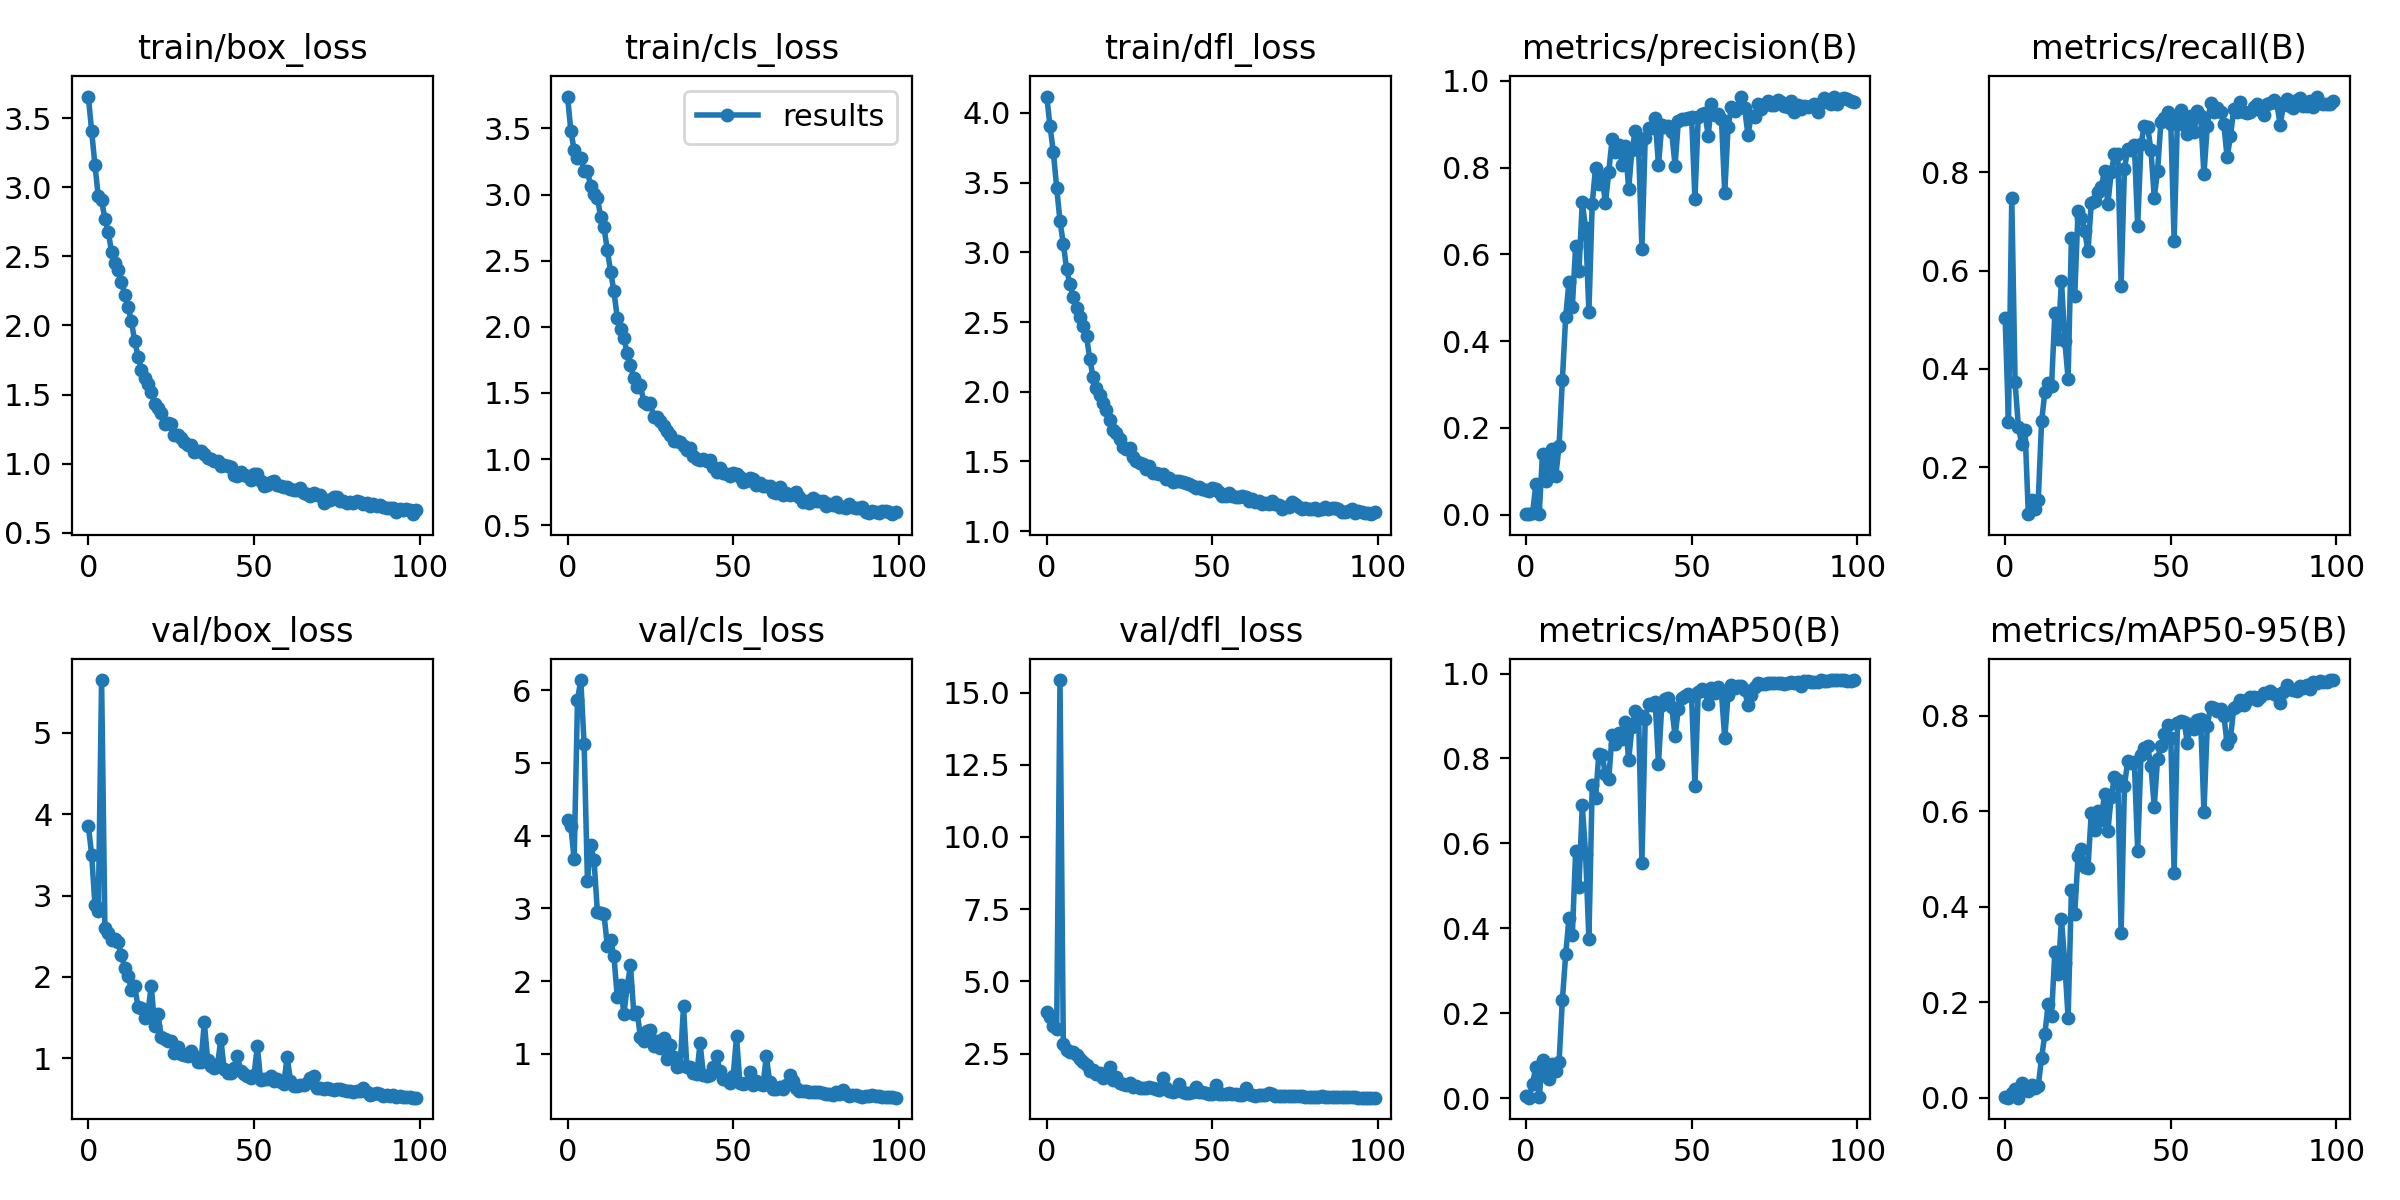

The table this chart was drawn from, first rows:
epoch, train/box_loss, train/cls_loss, train/dfl_loss, metrics/precision(B), metrics/recall(B), metrics/mAP50(B), metrics/mAP50-95(B), val/box_loss, val/cls_loss, val/dfl_loss, lr/pg0, lr/pg1, lr/pg2
0, 3.655, 3.742, 4.117, 0.00217, 0.5043, 0.00396, 0.00092, 3.861, 4.211, 3.958, 0.07075, 0.00325, 0.00325
1, 3.405, 3.482, 3.904, 0.00124, 0.292, 0.00102, 0.00027, 3.502, 4.129, 3.757, 0.04068, 0.006518, 0.006518
2, 3.157, 3.335, 3.716, 0.00318, 0.7485, 0.03396, 0.01067, 2.88, 3.673, 3.45, 0.01055, 0.00972, 0.00972
3, 2.935, 3.279, 3.463, 0.07103, 0.373, 0.07416, 0.01776, 2.806, 5.865, 3.365, 0.009703, 0.009703, 0.009703
4, 2.904, 3.274, 3.222, 0.00123, 0.2822, 0.00206, 0.00042, 5.651, 6.138, 15.43, 0.009703, 0.009703, 0.009703
5, 2.77, 3.177, 3.062, 0.1401, 0.2478, 0.0906, 0.03013, 2.604, 5.258, 2.839, 0.009604, 0.009604, 0.009604
6, 2.678, 3.175, 2.877, 0.07802, 0.2761, 0.06648, 0.02211, 2.543, 3.379, 2.635, 0.009505, 0.009505, 0.009505
7, 2.534, 3.066, 2.771, 0.1119, 0.1043, 0.04409, 0.0134, 2.451, 3.872, 2.54, 0.009406, 0.009406, 0.009406
8, 2.454, 3.005, 2.681, 0.1506, 0.1325, 0.07943, 0.02577, 2.465, 3.659, 2.574, 0.009307, 0.009307, 0.009307
9, 2.4, 2.975, 2.599, 0.08932, 0.114, 0.0633, 0.02018, 2.425, 2.953, 2.442, 0.009208, 0.009208, 0.009208
10, 2.312, 2.834, 2.538, 0.1592, 0.1337, 0.08562, 0.02548, 2.267, 2.934, 2.323, 0.009109, 0.009109, 0.009109
11, 2.223, 2.751, 2.469, 0.3115, 0.2933, 0.232, 0.0837, 2.113, 2.919, 2.204, 0.00901, 0.00901, 0.00901
12, 2.136, 2.581, 2.398, 0.4565, 0.3534, 0.3389, 0.1343, 2.013, 2.485, 2.109, 0.008911, 0.008911, 0.008911
13, 2.03, 2.417, 2.234, 0.5374, 0.3718, 0.4253, 0.1971, 1.838, 2.562, 1.905, 0.008812, 0.008812, 0.008812
14, 1.885, 2.268, 2.103, 0.479, 0.3644, 0.384, 0.1711, 1.884, 2.345, 1.947, 0.008713, 0.008713, 0.008713
15, 1.776, 2.07, 2.027, 0.6189, 0.514, 0.5812, 0.3059, 1.631, 1.778, 1.8, 0.008614, 0.008614, 0.008614
16, 1.681, 1.981, 1.976, 0.5623, 0.4613, 0.4984, 0.2598, 1.62, 1.943, 1.84, 0.008515, 0.008515, 0.008515
17, 1.622, 1.912, 1.918, 0.7198, 0.5799, 0.6898, 0.3741, 1.496, 1.549, 1.652, 0.008416, 0.008416, 0.008416
18, 1.576, 1.802, 1.869, 0.6607, 0.4577, 0.575, 0.2826, 1.582, 1.926, 1.782, 0.008317, 0.008317, 0.008317
19, 1.518, 1.712, 1.799, 0.4673, 0.3804, 0.3752, 0.1669, 1.884, 2.215, 2.031, 0.008218, 0.008218, 0.008218
20, 1.434, 1.611, 1.725, 0.7165, 0.6667, 0.7368, 0.434, 1.401, 1.545, 1.586, 0.008119, 0.008119, 0.008119
21, 1.406, 1.548, 1.702, 0.7993, 0.5485, 0.7059, 0.3849, 1.547, 1.58, 1.7, 0.00802, 0.00802, 0.00802
22, 1.368, 1.557, 1.658, 0.7625, 0.7208, 0.8102, 0.5052, 1.259, 1.226, 1.472, 0.007921, 0.007921, 0.007921
23, 1.291, 1.433, 1.604, 0.7764, 0.7071, 0.8077, 0.5211, 1.241, 1.176, 1.45, 0.007822, 0.007822, 0.007822
24, 1.292, 1.414, 1.59, 0.7181, 0.6813, 0.7631, 0.4836, 1.212, 1.318, 1.404, 0.007723, 0.007723, 0.007723
25, 1.286, 1.424, 1.595, 0.7906, 0.6394, 0.7528, 0.4818, 1.216, 1.323, 1.471, 0.007624, 0.007624, 0.007624
26, 1.211, 1.315, 1.53, 0.8649, 0.7387, 0.8552, 0.5959, 1.06, 1.105, 1.341, 0.007525, 0.007525, 0.007525
27, 1.205, 1.318, 1.502, 0.8356, 0.742, 0.833, 0.561, 1.135, 1.174, 1.37, 0.007426, 0.007426, 0.007426
28, 1.188, 1.288, 1.491, 0.8529, 0.761, 0.8604, 0.6012, 1.054, 1.073, 1.323, 0.007327, 0.007327, 0.007327
29, 1.156, 1.248, 1.485, 0.806, 0.7698, 0.8465, 0.5825, 1.044, 1.215, 1.311, 0.007228, 0.007228, 0.007228
30, 1.132, 1.209, 1.444, 0.8495, 0.8033, 0.8866, 0.636, 1.028, 0.9225, 1.296, 0.007129, 0.007129, 0.007129
31, 1.133, 1.18, 1.466, 0.7517, 0.7354, 0.7963, 0.5577, 1.085, 1.124, 1.348, 0.00703, 0.00703, 0.00703
32, 1.084, 1.133, 1.418, 0.8395, 0.8, 0.8739, 0.6298, 1.023, 0.9536, 1.298, 0.006931, 0.006931, 0.006931
33, 1.092, 1.138, 1.414, 0.8842, 0.838, 0.9122, 0.6721, 0.9528, 0.8208, 1.262, 0.006832, 0.006832, 0.006832
34, 1.092, 1.126, 1.412, 0.8433, 0.838, 0.9033, 0.6657, 0.956, 0.8392, 1.242, 0.006733, 0.006733, 0.006733
35, 1.074, 1.097, 1.407, 0.6131, 0.5693, 0.5535, 0.3446, 1.442, 1.653, 1.645, 0.006634, 0.006634, 0.006634
36, 1.041, 1.069, 1.374, 0.8676, 0.8074, 0.8938, 0.653, 0.976, 0.8239, 1.297, 0.006535, 0.006535, 0.006535
37, 1.034, 1.08, 1.378, 0.892, 0.8478, 0.9281, 0.7046, 0.8994, 0.8135, 1.202, 0.006436, 0.006436, 0.006436
38, 1.017, 1.024, 1.35, 0.8902, 0.8455, 0.9262, 0.7017, 0.8842, 0.7426, 1.185, 0.006337, 0.006337, 0.006337
39, 1.017, 0.9981, 1.359, 0.9149, 0.8552, 0.9338, 0.7018, 0.9241, 0.7236, 1.209, 0.006238, 0.006238, 0.006238
40, 0.9807, 0.9899, 1.36, 0.8052, 0.6908, 0.7871, 0.5163, 1.235, 1.146, 1.464, 0.006139, 0.006139, 0.006139
41, 0.994, 1.001, 1.353, 0.8988, 0.8577, 0.9266, 0.717, 0.8619, 0.7142, 1.181, 0.00604, 0.00604, 0.00604
42, 0.9857, 0.9845, 1.344, 0.8937, 0.8945, 0.941, 0.7317, 0.8184, 0.6954, 1.145, 0.005941, 0.005941, 0.005941
43, 0.9787, 0.9902, 1.337, 0.8951, 0.8932, 0.9415, 0.7355, 0.8139, 0.71, 1.14, 0.005842, 0.005842, 0.005842
44, 0.9218, 0.9395, 1.322, 0.8811, 0.846, 0.9202, 0.694, 0.8783, 0.8241, 1.188, 0.005743, 0.005743, 0.005743
45, 0.9125, 0.8987, 1.306, 0.8047, 0.7485, 0.8532, 0.6093, 1.026, 0.9638, 1.333, 0.005644, 0.005644, 0.005644
46, 0.9404, 0.9331, 1.319, 0.9068, 0.8037, 0.9166, 0.7091, 0.8428, 0.7679, 1.163, 0.005545, 0.005545, 0.005545
47, 0.9172, 0.8925, 1.303, 0.9108, 0.9019, 0.9431, 0.7366, 0.8059, 0.6597, 1.158, 0.005446, 0.005446, 0.005446
48, 0.914, 0.8885, 1.294, 0.9109, 0.9117, 0.9476, 0.7607, 0.7765, 0.6402, 1.134, 0.005347, 0.005347, 0.005347
49, 0.8853, 0.8743, 1.287, 0.9138, 0.9239, 0.953, 0.781, 0.7528, 0.601, 1.117, 0.005248, 0.005248, 0.005248
50, 0.9287, 0.8937, 1.309, 0.9157, 0.8982, 0.9462, 0.752, 0.7919, 0.6994, 1.119, 0.005149, 0.005149, 0.005149
51, 0.9263, 0.8882, 1.3, 0.7273, 0.6613, 0.736, 0.4703, 1.152, 1.24, 1.425, 0.00505, 0.00505, 0.00505
52, 0.8746, 0.8655, 1.278, 0.9172, 0.9102, 0.9556, 0.7834, 0.7275, 0.6015, 1.101, 0.004951, 0.004951, 0.004951
53, 0.8383, 0.8276, 1.255, 0.923, 0.927, 0.9641, 0.7883, 0.7498, 0.588, 1.108, 0.004852, 0.004852, 0.004852
54, 0.8473, 0.8305, 1.25, 0.9264, 0.896, 0.9578, 0.7865, 0.7498, 0.5959, 1.104, 0.004753, 0.004753, 0.004753
55, 0.8715, 0.8562, 1.272, 0.8738, 0.8785, 0.9276, 0.7435, 0.7844, 0.7552, 1.127, 0.004654, 0.004654, 0.004654
56, 0.8722, 0.8495, 1.254, 0.9474, 0.9141, 0.9649, 0.7819, 0.7183, 0.5686, 1.103, 0.004555, 0.004555, 0.004555
57, 0.8472, 0.7997, 1.246, 0.9214, 0.8822, 0.954, 0.7717, 0.7429, 0.6313, 1.107, 0.004456, 0.004456, 0.004456
58, 0.8415, 0.8149, 1.244, 0.924, 0.9253, 0.9678, 0.7909, 0.7095, 0.5865, 1.065, 0.004357, 0.004357, 0.004357
59, 0.8325, 0.7964, 1.25, 0.9131, 0.9147, 0.9564, 0.7927, 0.6845, 0.5774, 1.074, 0.004258, 0.004258, 0.004258
... 40 more rows
